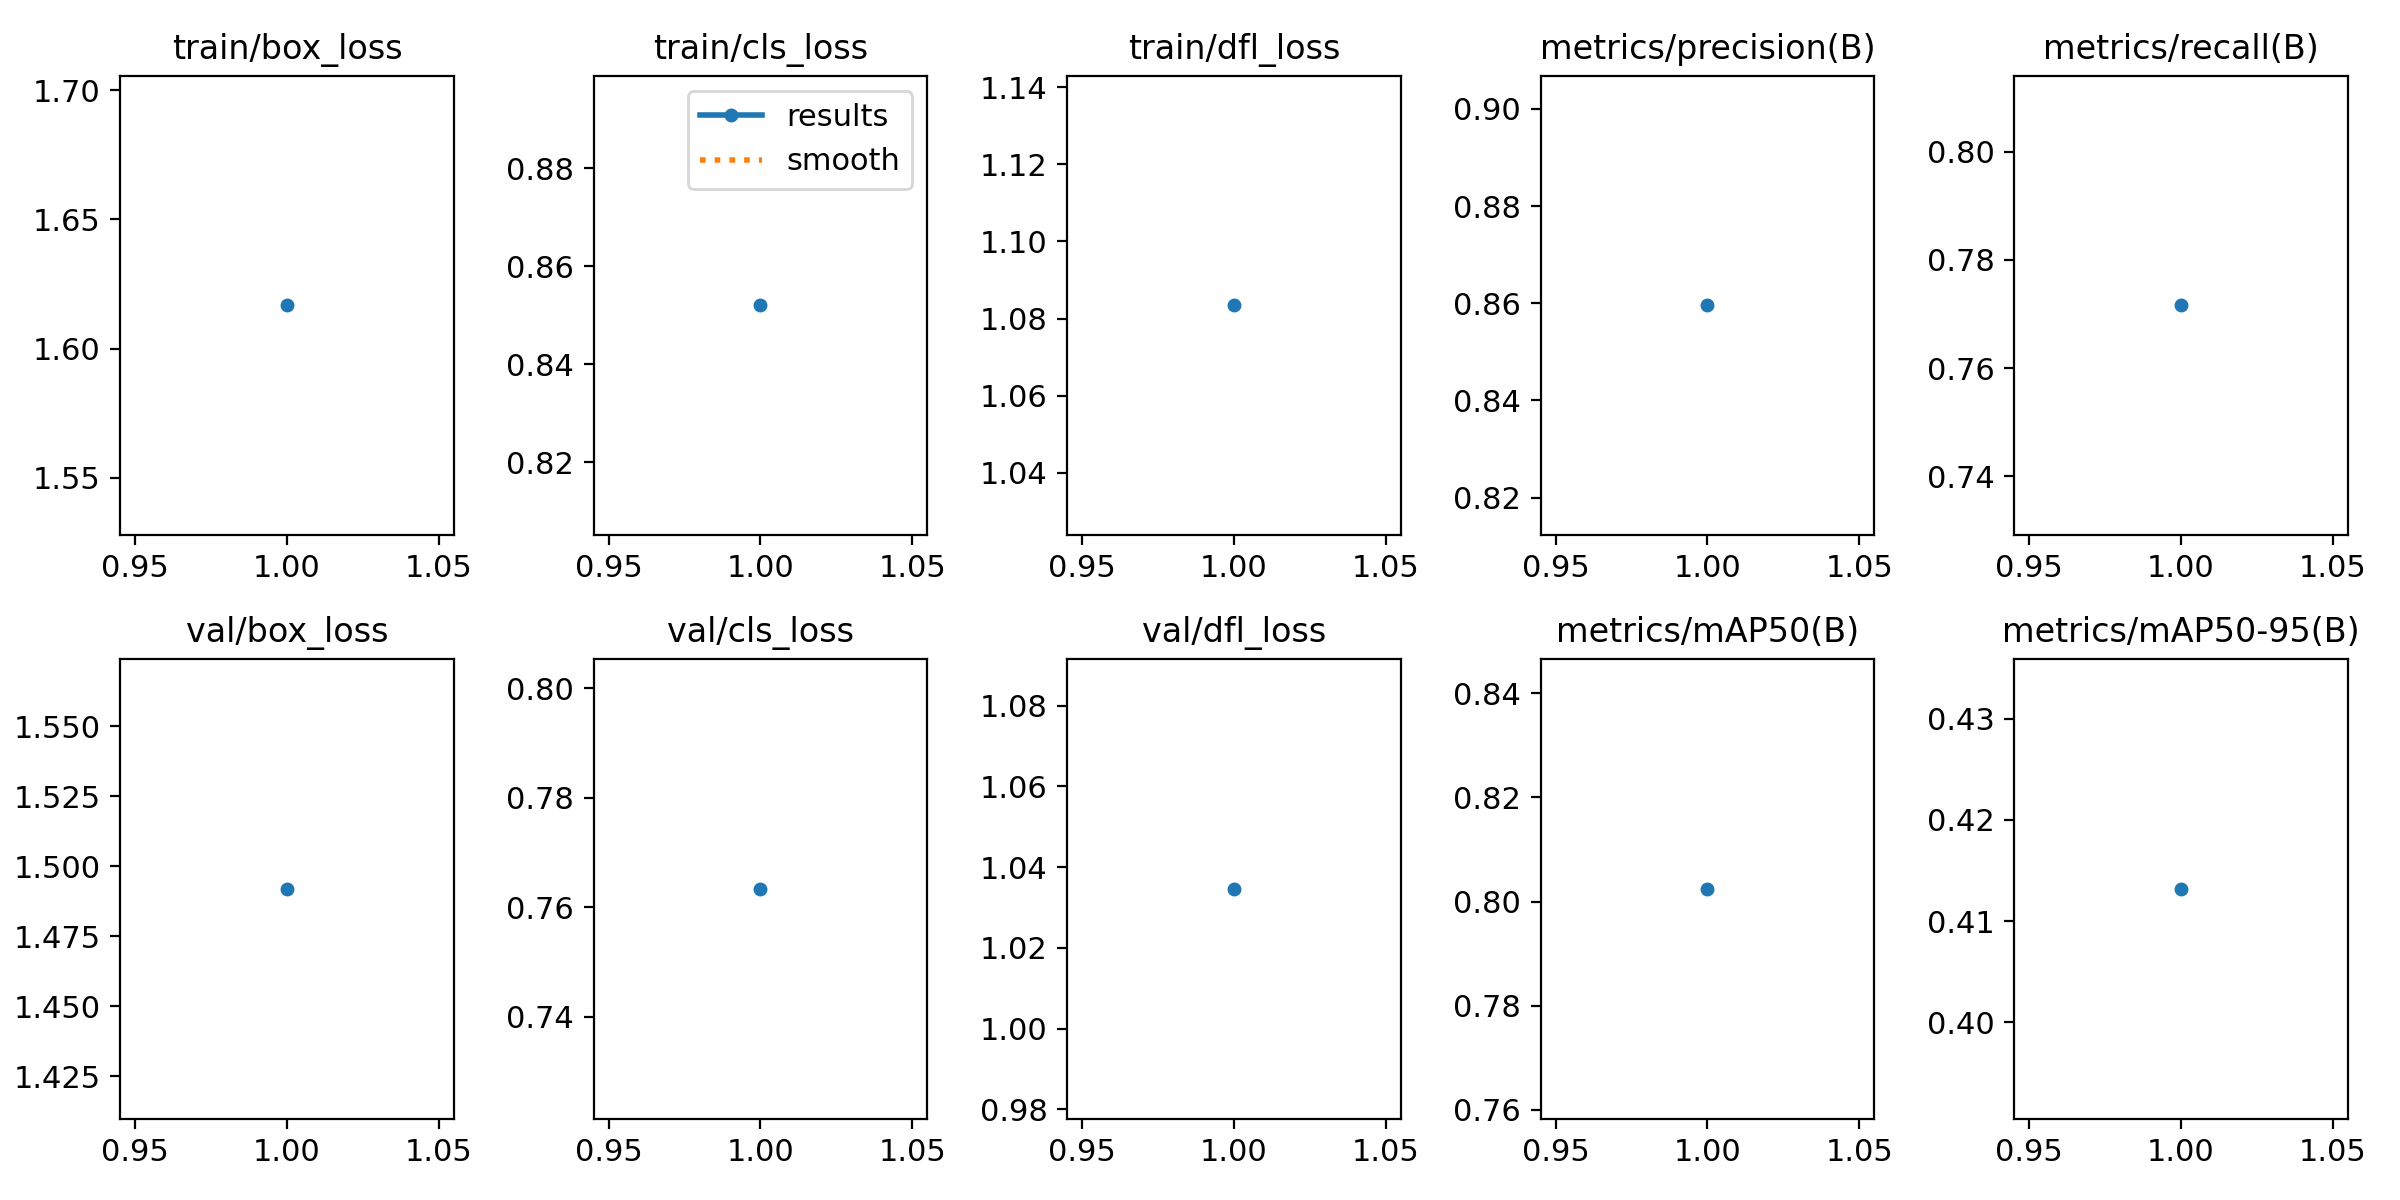

The file beside this chart, header and first rows:
epoch, time, train/box_loss, train/cls_loss, train/dfl_loss, metrics/precision(B), metrics/recall(B), metrics/mAP50(B), metrics/mAP50-95(B), val/box_loss, val/cls_loss, val/dfl_loss, lr/pg0, lr/pg1, lr/pg2
1, 332.8, 1.617, 0.852, 1.083, 0.8596, 0.7716, 0.8024, 0.4132, 1.492, 0.7634, 1.035, 0.08127, 0.0009859, 0.0009859
